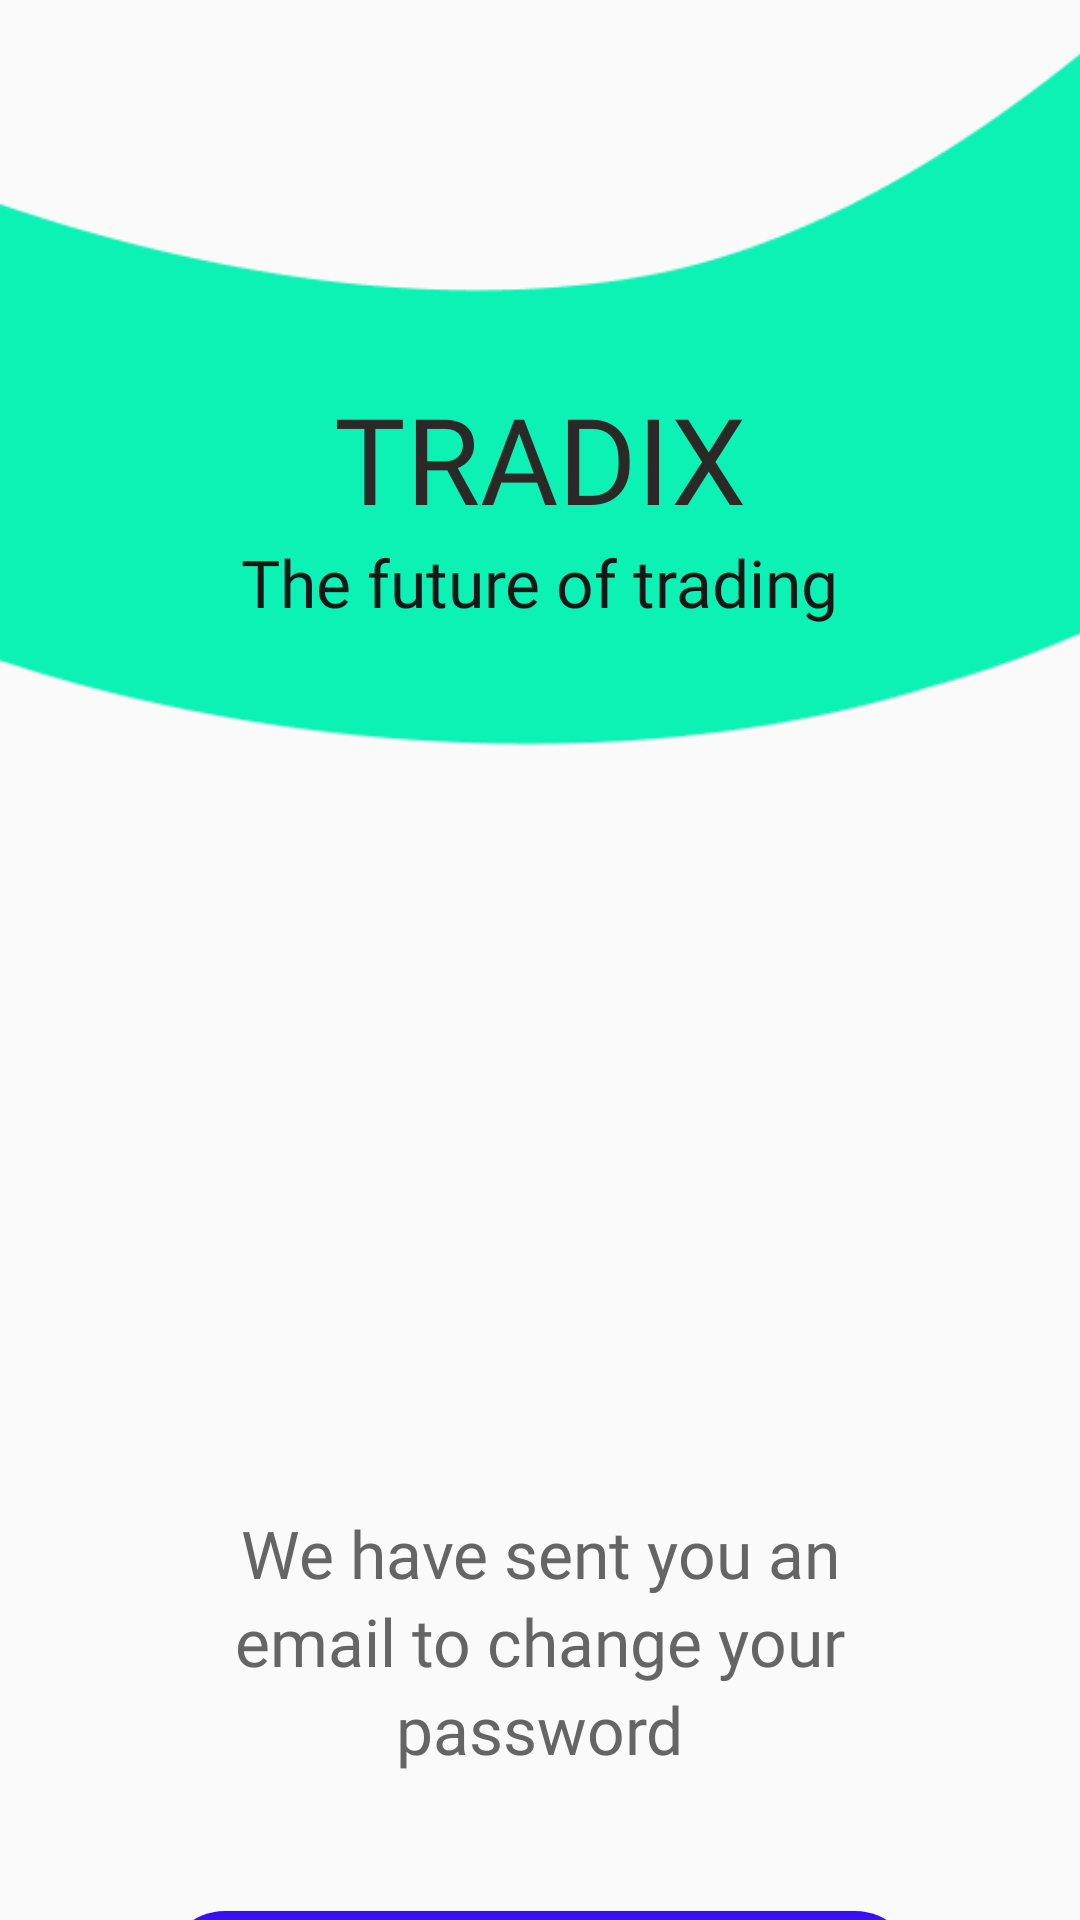

The Android layout XML behind this screen, and the referenced resources:
<!-- AndroidManifest.xml: application theme Theme.AppCompat.DayNight.NoActionBar -->
<!-- res/layout/fragment_confirm_email.xml -->
<?xml version="1.0" encoding="utf-8"?>
<androidx.constraintlayout.widget.ConstraintLayout
    xmlns:android="http://schemas.android.com/apk/res/android"
    xmlns:app="http://schemas.android.com/apk/res-auto"
    xmlns:tools="http://schemas.android.com/tools"
    android:layout_width="match_parent"
    android:layout_height="match_parent"
    tools:context=".login.ConfirmEmailFragment"
    tools:ignore="RtlCompat">

    <ImageView
        android:id="@+id/image_2"
        android:layout_width="390dp"
        android:layout_height="292dp"
        android:adjustViewBounds="true"
        android:scaleType="centerCrop"
        android:src="@drawable/componente_7_3"
        app:layout_constraintEnd_toEndOf="parent"
        app:layout_constraintStart_toStartOf="parent"
        app:layout_constraintTop_toTopOf="parent" />

    <ImageView
        android:id="@+id/image_3"
        android:layout_width="390dp"
        android:layout_height="282dp"
        android:layout_marginTop="200dp"
        android:adjustViewBounds="true"
        android:scaleType="centerCrop"
        android:src="@drawable/pixeltrue_newsletter"
        app:layout_constraintEnd_toEndOf="parent"
        app:layout_constraintStart_toStartOf="parent"
        app:layout_constraintTop_toTopOf="parent" />

    <TextView
        android:id="@+id/text_1"
        android:layout_width="wrap_content"
        android:layout_height="wrap_content"
        android:layout_marginTop="126dp"
        android:fontFamily="@font/raleway_black"
        android:text="TRADIX"
        android:textColor="#2b2828"
        android:textSize="40sp"
        android:textStyle="normal"
        app:layout_constraintEnd_toEndOf="@id/image_2"
        app:layout_constraintStart_toStartOf="@id/image_2"
        app:layout_constraintTop_toTopOf="@id/image_2" />

    <ImageView
        android:layout_width="27dp"
        android:layout_height="27dp"
        android:layout_marginStart="8dp"
        android:layout_marginTop="140dp"
        android:src="@drawable/coin"
        app:layout_constraintStart_toEndOf="@id/text_1"
        app:layout_constraintTop_toTopOf="@id/image_2" />

    <TextView
        android:id="@+id/text_2"
        android:layout_width="wrap_content"
        android:layout_height="wrap_content"
        android:fontFamily="@font/lato_light"
        android:text="The future of trading"
        android:textColor="#171717"
        android:textSize="22sp"
        android:textStyle="normal"
        app:layout_constraintEnd_toEndOf="@id/image_2"
        app:layout_constraintStart_toStartOf="@id/image_2"
        app:layout_constraintTop_toBottomOf="@id/text_1" />

    <TextView
        android:id="@+id/title_1"
        android:layout_width="wrap_content"
        android:layout_height="wrap_content"
        android:layout_marginTop="21dp"
        android:fontFamily="@font/raleway_black"
        android:text="We have sent you an"
        android:textColor="#656565"
        android:textSize="22sp"
        android:textStyle="normal"
        app:layout_constraintEnd_toEndOf="@id/image_2"
        app:layout_constraintStart_toStartOf="@id/image_2"
        app:layout_constraintTop_toBottomOf="@id/image_3" />

    <TextView
        android:id="@+id/title_2"
        android:layout_width="wrap_content"
        android:layout_height="wrap_content"
        android:fontFamily="@font/raleway_black"
        android:text="email to change your"
        android:textColor="#656565"
        android:textSize="22sp"
        android:textStyle="normal"
        app:layout_constraintEnd_toEndOf="@id/image_2"
        app:layout_constraintStart_toStartOf="@id/image_2"
        app:layout_constraintTop_toBottomOf="@id/title_1" />

    <TextView
        android:id="@+id/title_3"
        android:layout_width="wrap_content"
        android:layout_height="wrap_content"
        android:fontFamily="@font/raleway_black"
        android:text="password"
        android:textColor="#656565"
        android:textSize="22sp"
        android:textStyle="normal"
        app:layout_constraintEnd_toEndOf="@id/image_2"
        app:layout_constraintStart_toStartOf="@id/image_2"
        app:layout_constraintTop_toBottomOf="@id/title_2" />


    <Button
        android:id="@+id/button_resend"
        android:layout_width="250dp"
        android:layout_height="50dp"
        android:layout_marginTop="155dp"
        android:background="@drawable/border_20_gradient_purple"
        android:text="resend email"
        android:textColor="@color/white"
        app:layout_constraintEnd_toEndOf="parent"
        app:layout_constraintStart_toStartOf="parent"
        app:layout_constraintTop_toBottomOf="@id/image_3" />

    <TextView
        android:id="@+id/timmer"
        android:layout_width="wrap_content"
        android:layout_height="wrap_content"
        android:layout_marginTop="20dp"
        android:fontFamily="@font/lato_light"
        android:text="Wait 30 seconds before sending it"
        android:textColor="#9d9d9d"
        android:textSize="14sp"
        android:textStyle="normal"
        app:layout_constraintEnd_toEndOf="parent"
        app:layout_constraintStart_toStartOf="parent"
        app:layout_constraintTop_toBottomOf="@id/button_resend" />


</androidx.constraintlayout.widget.ConstraintLayout>
<!-- resources referenced by this layout -->
<resources>
  <color name="white">#FFFFFFFF</color>
  <!-- drawable border_20_gradient_purple (drawable) -->
  <?xml version="1.0" encoding="utf-8"?>
  <shape xmlns:android="http://schemas.android.com/apk/res/android">
      <gradient android:startColor="@color/blue_1"
          android:angle="270"
          android:centerColor="@color/blue_2"
          android:endColor="@color/purple_1"/>
      <corners android:radius="20dp"/>
  
  </shape>
  <!-- drawable componente_7_3: png bitmap (drawable, 4933 bytes) -->
  <color name="blue_1">#370bf0</color>
  <color name="blue_2">#6341EF</color>
  <color name="purple_1">#f020d8</color>
</resources>
